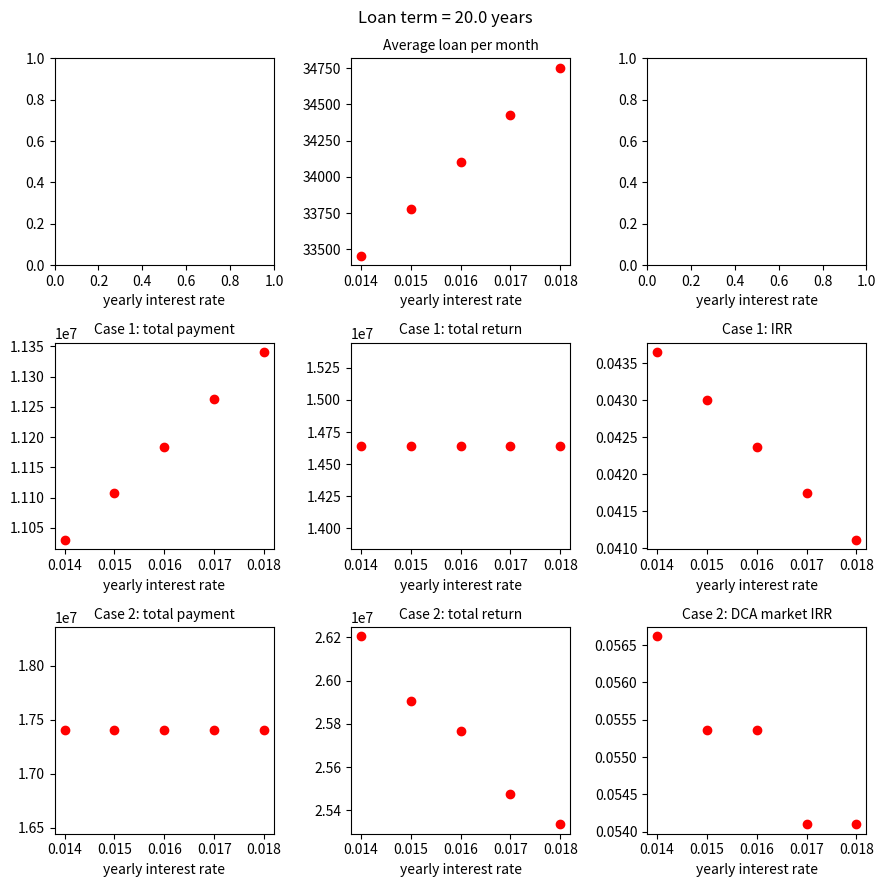
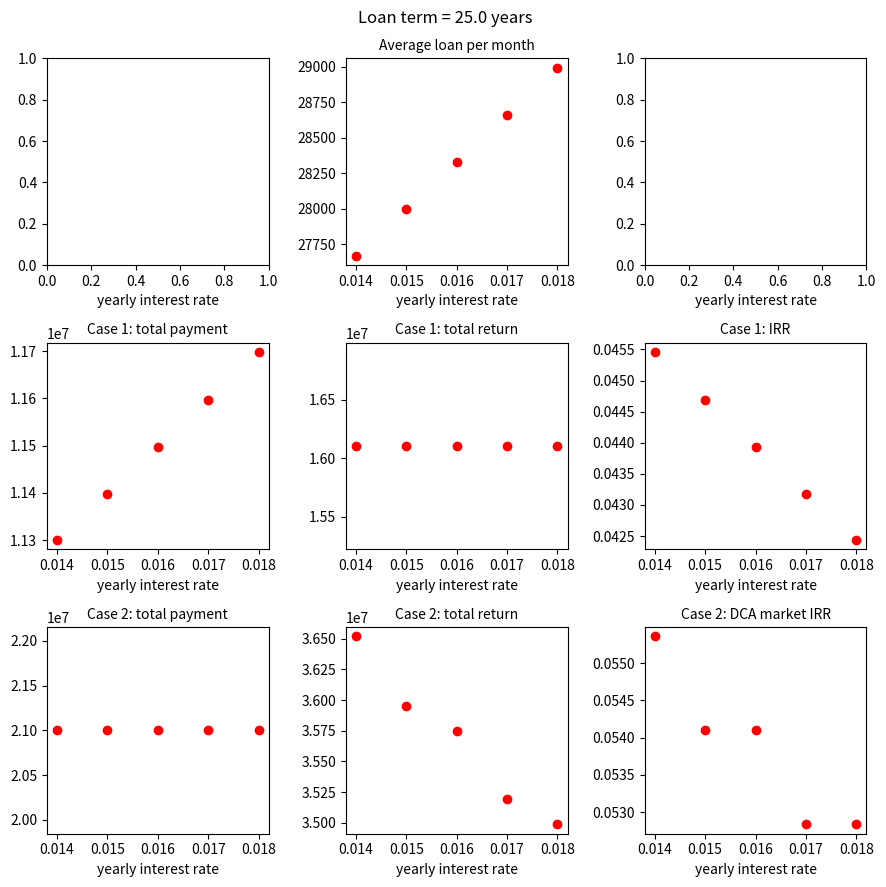
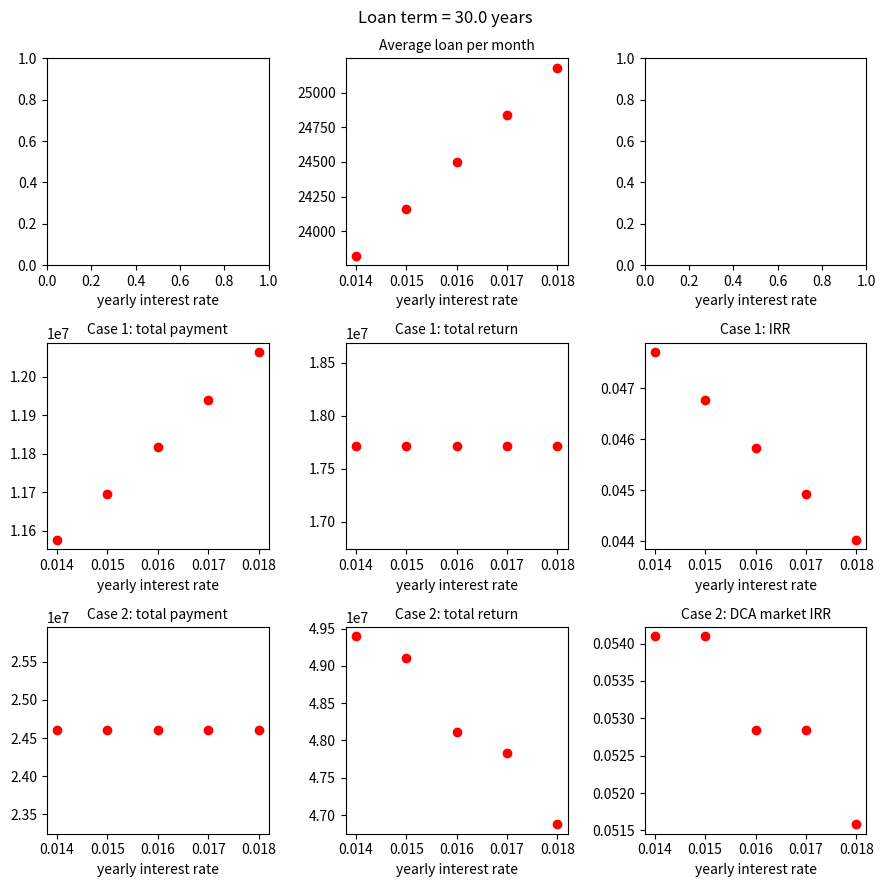
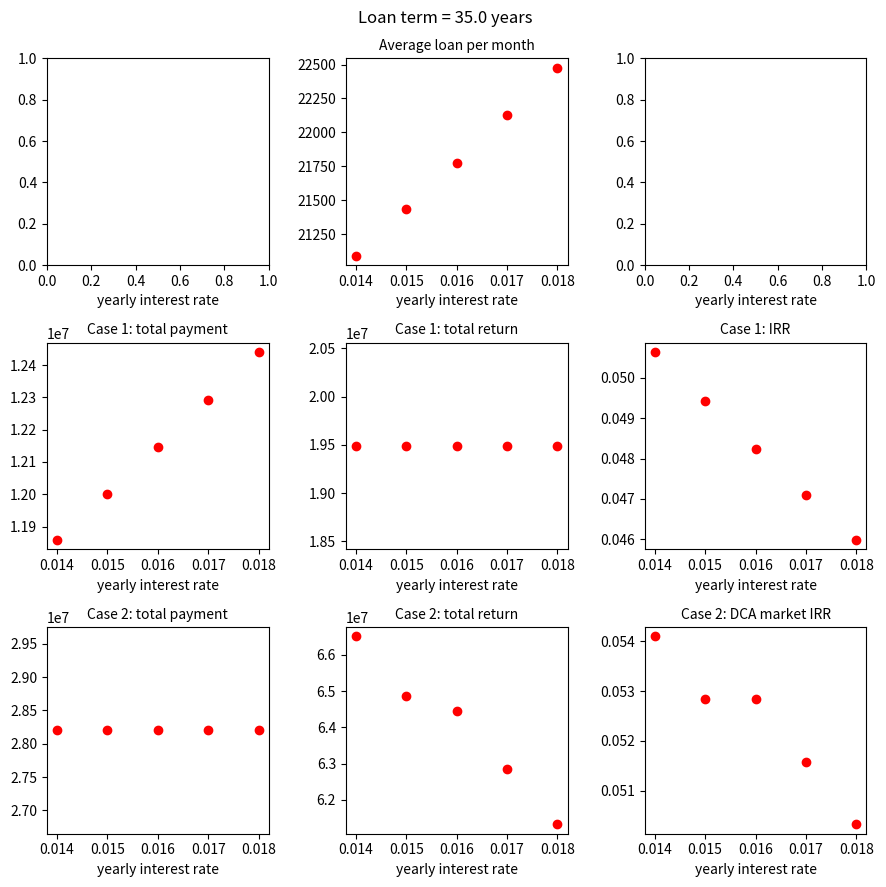
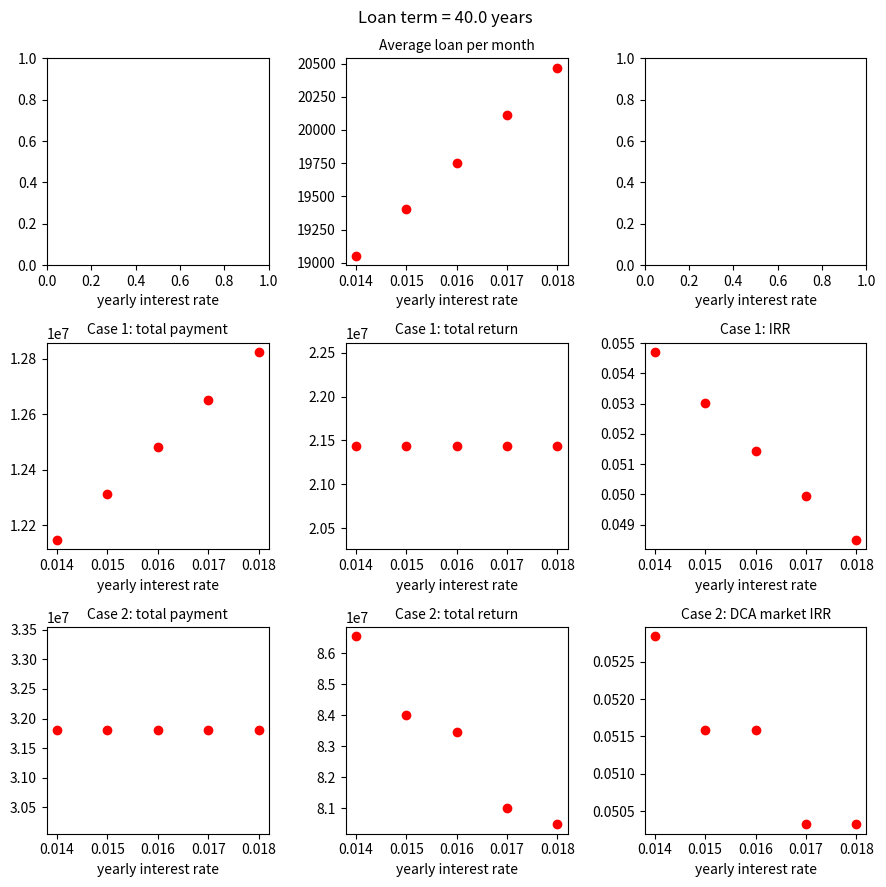

Source code (Python) for these figures, in order:
import argparse
import matplotlib.pyplot as plt
import numpy as np



def addParser():
    parser = argparse.ArgumentParser()

    ### Buy
    parser.add_argument('--yearly_interest_rate_list', type=float, nargs='+', 
                        default=[0.014, 0.015, 0.016, 0.017, 0.018], 
                        help='假設是固定利率非機動利率（但其實多為機動利率）')
    # 2021 青年首購安心成家購屋優惠方案，確定延後到 111 年 2022 年 12 月 31 日。
    # 須本息平均攤還，最高額度 800 萬、目前總費用年百分率1.4%，
    # 申辦時間為 110 年 1 月 1 日至 111 年 12 月 31 日。
    # 一般銀行一段式首購有機會利率更低。

    parser.add_argument('--loan_term_list', type=float, nargs='+', 
                        default=[20.0, 25.0, 30.0, 35.0, 40.0], 
                        help='unit: year')
    parser.add_argument('--house_price', type=float, default=10000000.0) 
    parser.add_argument('--loan_proportion', type=float, default=0.7)
    parser.add_argument('--house_price_increase_rate_in_5y', type=float, default=0.1)

    # Note: Suppose the loan is monthly paid
    parser.add_argument('--payment_method', type=str, default='equal_total_payment', 
                        choices=['equal_total_payment', 'equal_principal_payment'], 
                        help='equal_total_payment: 本息平均攤還, equal_principal_payment: 本金平均攤還')
    # Suppose 
    # (1) principal = A
    # (2) interest rate per period = i (in this case it is monthly interest rate)
    # (3) number of periods = N (inthis case it is the number of months)
    #
    # Then we have:
    #
    # 1. Equal Total Payment (ETP):
    # principal + interest = (i * A * N) / (1 - (1 + i)**(-N))
    #
    # 2. Equal Principal Payment (EPP):
    # principal + interest = A * (1 + i * (N + 1) / 2)

    ### Rent if we don't buy a house or we don't live in the house we bought
    parser.add_argument('--rent_per_month', type=float, default=20000.0)

    ### For the case of Dollar Cost Averaging (DCA) and monthly budget
    parser.add_argument('--monthly_budget', type=float, default=60000.0)

    return parser


### Calculate the principal + interest

def calc_ETP(A, i, N):
    '''
    Args:
        A: principal
        i: interest rate per period (in this case it is a monthly interest rate)
        N: number of periods = (in this case it is the number of months)
    Returns:
        the total payment
        the payment per period
        
    '''
    total_interest = (i * A * N) / (1 - (1 + i)**(-N))
    return total_interest, [total_interest / N for count in range(int(N))]


def calc_EPP(A, i, N):
    '''
    Args:
        A: principal
        i: interest rate per period (in this case it is a monthly interest rate)
        N: number of periods = (in this case it is the number of months)
    Returns:
        the total payment
        the payment per period
        
    '''
    total_interest = A * (1 + i * (N + 1) / 2)
    return total_interest, [A / N + (A * (1 - count / N)) * i for count in range(int(N))] 


def calc_principal_and_interest(payment_method, A, i, N):
    if payment_method == 'equal_total_payment':
        principal_and_interest, loan_per_month_list = \
            calc_ETP(principal, monthly_interest_rate, num_periods)
    elif payment_method == 'equal_total_payment':
        principal_and_interest, loan_per_month_list = \
            calc_EPP(principal, monthly_interest_rate, num_periods)
    else:
        raise
    return principal_and_interest, loan_per_month_list


### Calculate the Internal Rate of Return

def calc_IRR(R, N):
    '''
    Args:
        R: total return
        N: number of periods = (in this case it is the number of years)
    Returns:
        the IRR
        
    '''
    if R > 0.:
        return R**(1 / N) - 1
    else:
        return 0.


def calc_DCA_return(F, i, f, N):
    '''
    Args:
        F: initial fund
        i: monthly rate
        f: fund per month
        N: num_periods
    Returns:
        the return of DCA
        
    '''
    if i == 0.:
        return F + f * N
    else:
        return (F * (1 + i) + f * (1 + 1 / i)) * (1 + i)**(N - 1) \
            - f * (1 + 1 / i)


def calc_DCA_market_IRR(
    down_payment,
    house_return, 
    rent_per_month, 
    loan_per_month,
    num_periods, 
    monthly_budget,
):
    monthly_rate = 0.0
    keep_increase_IRR = True
    rate_increase = 0.0001

    while keep_increase_IRR:

        if monthly_rate > 0.5:
            print("The monthly rate have to be large than 50% !!")
            raise Exception("Don't rent and invest anymore...")
            break

        if monthly_budget < loan_per_month:
            raise Exception("Your monthly budget is less than the monthly loan!!")
        if monthly_budget < rent_per_month:
            raise Exception("Your monthly budget is less than the monthly rent!!")

        with_house_invest_return = calc_DCA_return(
            0.,
            monthly_rate,
            monthly_budget - loan_per_month,
            num_periods
        )
        without_house_invest_return = calc_DCA_return(
            down_payment,
            monthly_rate,
            monthly_budget - rent_per_month,
            num_periods
        )

        if without_house_invest_return > \
                (with_house_invest_return + house_return):
            keep_increase_IRR = False
        else:
            monthly_rate += rate_increase

    return with_house_invest_return, (1 + monthly_rate)**12 - 1


### Plot and visualize

def plot_results(
    loan_term_list, 
    yearly_interest_rate_list,
    loan_dict,
    case_1_total_payment_dict,
    case_1_total_return_dict,
    case_1_IRR_dict,
    case_2_total_payment_dict,
    case_2_total_return_dict,
    case_2_DCA_market_IRR_dict,
):
    for loan_term in args.loan_term_list:
        x_list = [] 
        average_loan_per_month_list = []
        case_1_total_payment_list = []
        case_1_total_return_list = []
        case_1_IRR_list = []
        case_2_total_payment_list = []
        case_2_total_return_list = []
        case_2_DCA_market_IRR_list = []
        for yearly_interest_rate in args.yearly_interest_rate_list:
            x_list.append(yearly_interest_rate)
            average_loan_per_month_list.append(loan_dict[(yearly_interest_rate, loan_term)] / (loan_term * 12))
            case_1_total_payment_list.append(case_1_total_payment_dict[(yearly_interest_rate, loan_term)])
            case_1_total_return_list.append(case_1_total_return_dict[(yearly_interest_rate, loan_term)])
            case_1_IRR_list.append(case_1_IRR_dict[(yearly_interest_rate, loan_term)])
            case_2_total_payment_list.append(case_2_total_payment_dict[(yearly_interest_rate, loan_term)])
            case_2_total_return_list.append(case_2_total_return_dict[(yearly_interest_rate, loan_term)])
            case_2_DCA_market_IRR_list.append(case_2_DCA_market_IRR_dict[(yearly_interest_rate, loan_term)])
        x_array = np.array(x_list)
        average_loan_per_month_array = np.array(average_loan_per_month_list)
        case_1_total_payment_array = np.array(case_1_total_payment_list)
        case_1_total_return_array = np.array(case_1_total_return_list)
        case_1_IRR_array = np.array(case_1_IRR_list)
        case_2_total_payment_array = np.array(case_2_total_payment_list)
        case_2_total_return_array = np.array(case_2_total_return_list)
        case_2_DCA_market_IRR_array = np.array(case_2_DCA_market_IRR_list)

        fig, axs = plt.subplots(3, 3, figsize=(9, 9))
        fig.suptitle(f'Loan term = {loan_term} years')
        fontsize = 10
        axs[0, 1].plot(x_array, average_loan_per_month_array, 'ro')
        axs[0, 1].set_title(f'Average loan per month', fontsize=fontsize)
        axs[1, 0].plot(x_array, case_1_total_payment_array, 'ro')
        axs[1, 0].set_title(f'Case 1: total payment', fontsize=fontsize)
        axs[1, 1].plot(x_array, case_1_total_return_array, 'ro')
        axs[1, 1].set_title(f'Case 1: total return', fontsize=fontsize)
        axs[1, 2].plot(x_array, case_1_IRR_array, 'ro')
        axs[1, 2].set_title(f'Case 1: IRR', fontsize=fontsize)
        axs[2, 0].plot(x_array, case_2_total_payment_array, 'ro')
        axs[2, 0].set_title(f'Case 2: total payment', fontsize=fontsize)
        axs[2, 1].plot(x_array, case_2_total_return_array, 'ro')
        axs[2, 1].set_title(f'Case 2: total return', fontsize=fontsize)
        axs[2, 2].plot(x_array, case_2_DCA_market_IRR_array, 'ro')
        axs[2, 2].set_title(f'Case 2: DCA market IRR', fontsize=fontsize)

        for ax in axs.flat:
            ax.set(xlabel='yearly interest rate')
            # ax.label_outer()

        left  = 0.125  # the left side of the subplots of the figure
        right = 0.9    # the right side of the subplots of the figure
        bottom = 0.1   # the bottom of the subplots of the figure
        top = 0.9      # the top of the subplots of the figure
        wspace = 0.2   # the amount of width reserved for blank space between subplots
        hspace = 0.2   # the amount of height reserved for white space between subplots
        plt.subplots_adjust(
            left=left, 
            bottom=bottom, 
            right=right, 
            top=top, 
            wspace=wspace, 
            hspace=hspace,
        )

        fig.tight_layout()
        # plt.savefig(f'loan_term_{loan_term}.png')
        plt.show()



if __name__ == '__main__':
    parser = addParser()
    args = parser.parse_args()

    # Down payment
    down_payment = args.house_price * (1 - args.loan_proportion)
    principal = args.house_price - down_payment

    # Loan
    loan_dict = {}
    case_1_total_payment_dict = {}
    case_1_total_return_dict = {}
    case_1_IRR_dict = {}
    case_2_total_payment_dict = {}
    case_2_total_return_dict = {}
    case_2_DCA_market_IRR_dict = {}

    for yearly_interest_rate in args.yearly_interest_rate_list:
        monthly_interest_rate = yearly_interest_rate / 12

        for loan_term in args.loan_term_list:
            num_periods = loan_term * 12

            # Calculate the total payment using different payment methods 
            # with different interest rates and loan terms
            principal_and_interest, loan_per_month_list = calc_principal_and_interest(
                args.payment_method,
                principal, 
                monthly_interest_rate, 
                num_periods
            )
            loan_dict[(yearly_interest_rate, loan_term)] = principal_and_interest

            house_payment =  down_payment + principal_and_interest
            house_return = args.house_price * \
                ((1 + args.house_price_increase_rate_in_5y)**(loan_term / 5.))

            # Case 1:
            # (1) We have no other investments if we buy a house.
            # (2) The total budget for "paying the rent and investing" is the same 
            # as the total payment of "buying a house and no other investments" 
            # during the loan term period.
            # (3) We only care about the required average Internal Rate of Return 
            # (IRR) to match the return of buying a house if we choose to rent and 
            # not buy a house, so how we get the budget or invest during the period 
            # does not matter.
            case_1_IRR_dict[(yearly_interest_rate, loan_term)] = \
                calc_IRR(house_return / (house_payment - args.rent_per_month * num_periods), loan_term)

            case_1_total_payment_dict[(yearly_interest_rate, loan_term)] = house_payment 
            case_1_total_return_dict[(yearly_interest_rate, loan_term)] = house_return

            # Case 2:
            # (1) We have a fixed monthly budget in every month and use the Dollar 
            # Cost Averaging (DCA) strategy to invest.
            # (2) The monthly budget has to run out in a month and can only be used 
            # to pay the loan/rent and invest. That is, after we pay the loan or rent, 
            # all of the rest of budget is used to invest in every month.
            # (3) In this scenario, we calculate how large the overall market IRR 
            # should be for "rent and invest" to beat the total return of "buy and invest".
            # (4) To simplify the computation, we assume loan_per_month to be the
            # average over the loan term.
            invest_return, DCA_market_IRR = calc_DCA_market_IRR(
                down_payment,
                house_return, 
                args.rent_per_month, 
                principal_and_interest / num_periods,
                num_periods, 
                args.monthly_budget,
            )
            case_2_DCA_market_IRR_dict[(yearly_interest_rate, loan_term)] = DCA_market_IRR

            case_2_total_payment_dict[(yearly_interest_rate, loan_term)] = \
                down_payment + args.monthly_budget * num_periods
            case_2_total_return_dict[(yearly_interest_rate, loan_term)] = \
                house_return + invest_return

    ### Plot and visualize
    plot_results(
        args.loan_term_list, 
        args.yearly_interest_rate_list,
        loan_dict,
        case_1_total_payment_dict,
        case_1_total_return_dict,
        case_1_IRR_dict,
        case_2_total_payment_dict,
        case_2_total_return_dict,
        case_2_DCA_market_IRR_dict,
    )
